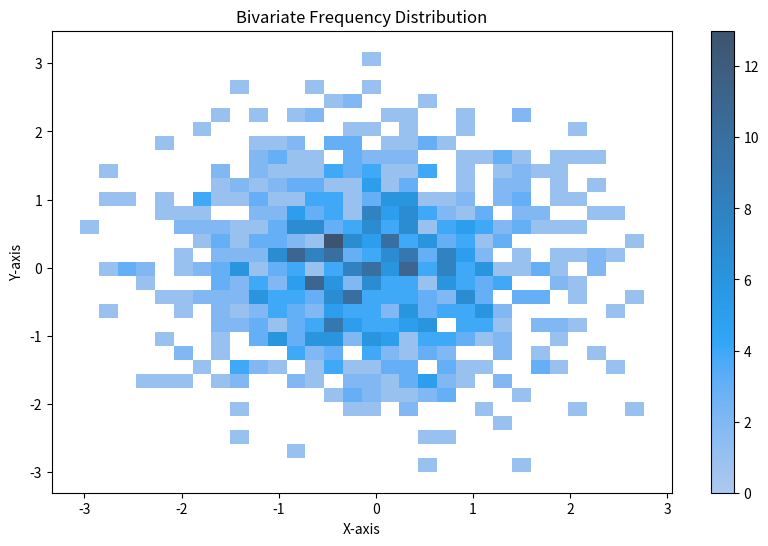
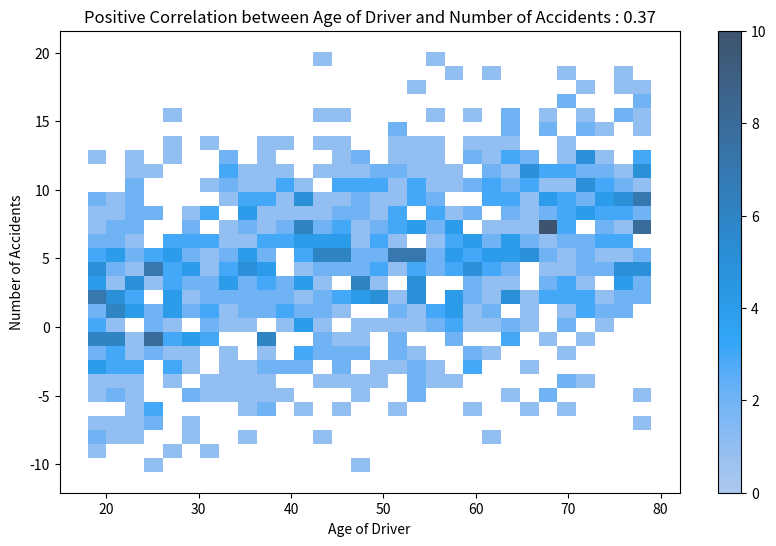

These figures' Python source, in order:
import matplotlib.pyplot as plt
import seaborn as sns
import numpy as np
import pandas as pd

# Generate some example data
np.random.seed(0)
x = np.random.randn(1000)
y = np.random.randn(1000)

# Create a DataFrame
data = pd.DataFrame({'x': x, 'y': y})

# Plot the bivariate frequency distribution
plt.figure(figsize=(10, 6))
sns.histplot(data, x='x', y='y', bins=30, cbar=True)

plt.title('Bivariate Frequency Distribution')
plt.xlabel('X-axis')
plt.ylabel('Y-axis')
plt.show()
# Generate some example data for positive correlation
np.random.seed(0)
age = np.random.randint(18, 80, 1000)
accidents = age * 0.1 + np.random.randn(1000) * 5

# Create a DataFrame
data = pd.DataFrame({'age': age, 'accidents': accidents})

# Plot the bivariate frequency distribution
plt.figure(figsize=(10, 6))
sns.histplot(data, x='age', y='accidents', bins=30, cbar=True)

plt.title(f'Positive Correlation between Age of Driver and Number of Accidents : {data.corr().iloc[0, 1]:.2f}')
plt.xlabel('Age of Driver')
plt.ylabel('Number of Accidents')
plt.show()